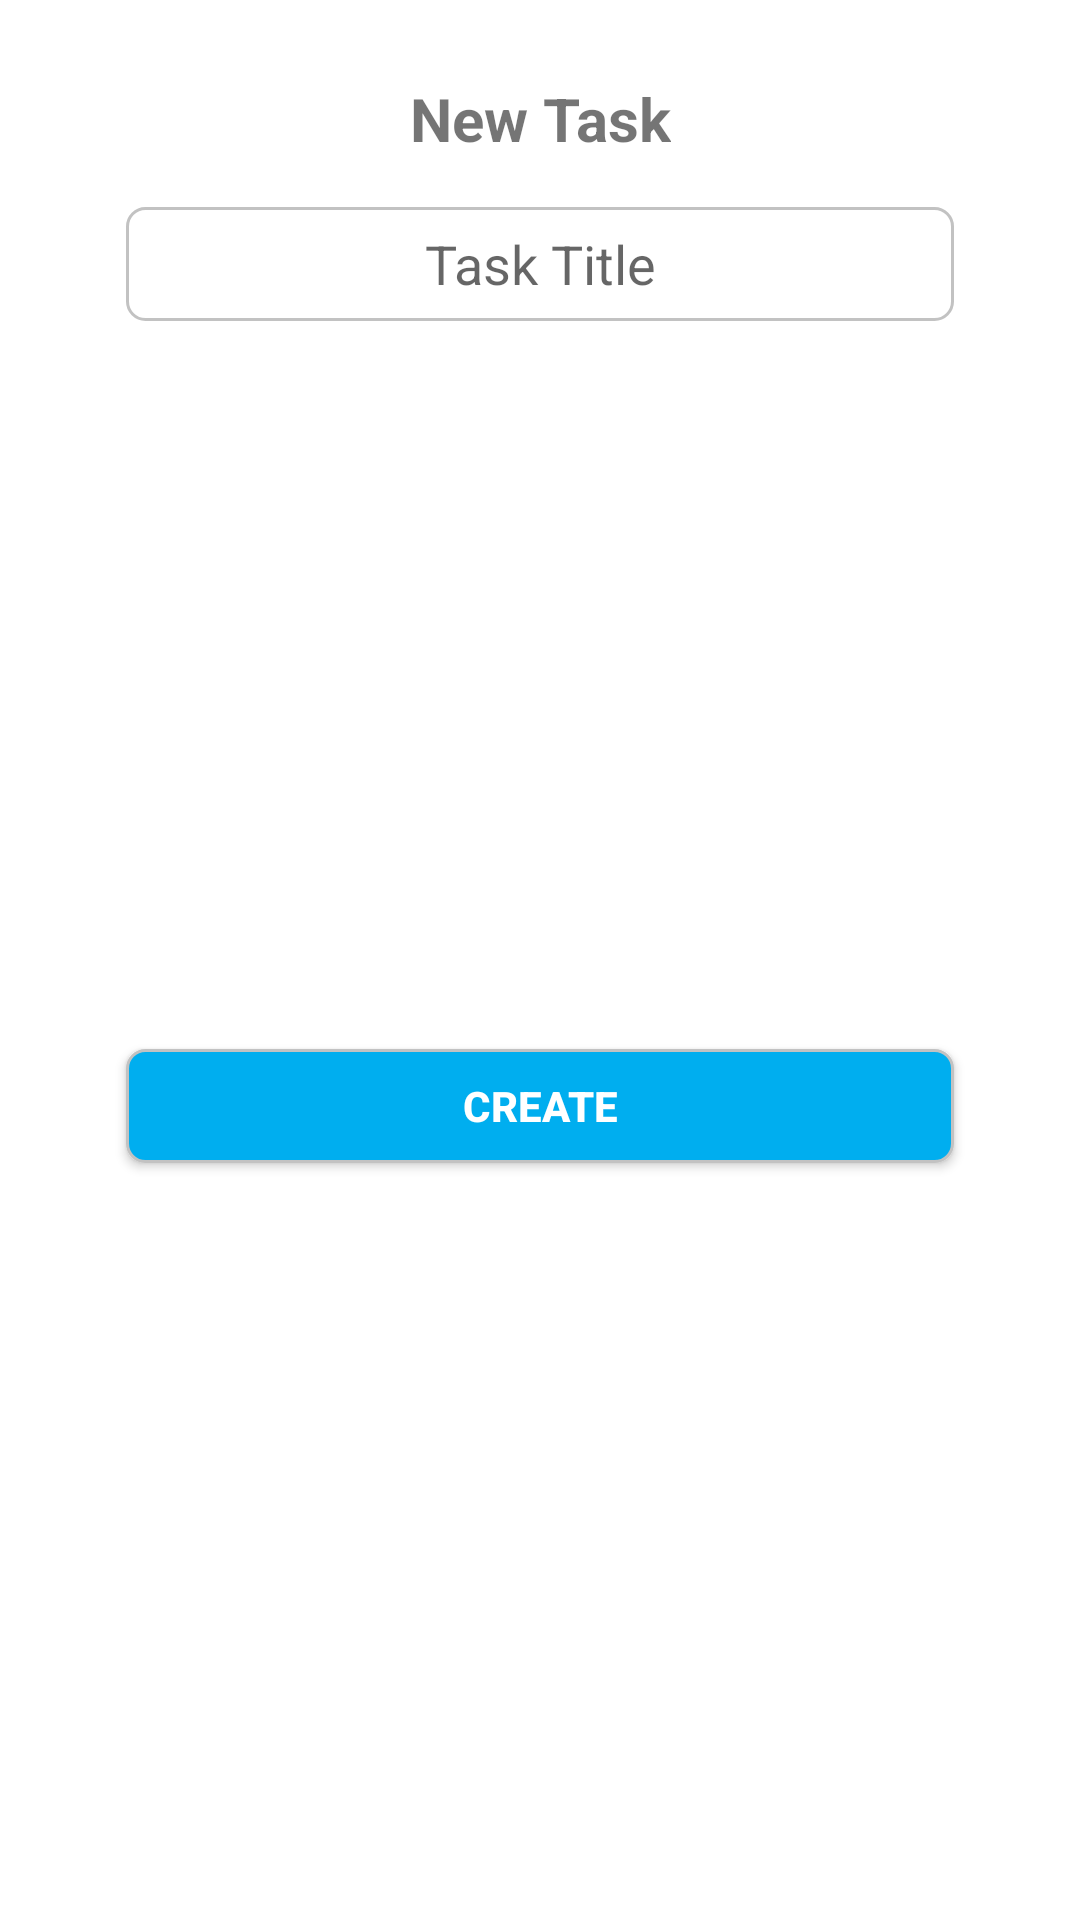

Android layout source for this screen:
<!-- AndroidManifest.xml: application theme AppTheme -->
<!-- res/layout/dialog_add_task.xml -->
<?xml version="1.0" encoding="utf-8"?>
<android.support.constraint.ConstraintLayout xmlns:android="http://schemas.android.com/apk/res/android"
    xmlns:app="http://schemas.android.com/apk/res-auto"
    android:layout_width="match_parent"
    android:layout_height="wrap_content"
    android:background="@drawable/bg_layout_raduis">

    <EditText
        android:id="@+id/dialog_et_task_title"
        android:layout_width="0dp"
        android:layout_height="38dp"
        android:layout_marginStart="32dp"
        android:layout_marginTop="16dp"
        android:layout_marginEnd="32dp"
        android:background="@drawable/bg_et_white"
        android:ems="10"
        android:gravity="center"
        android:hint="@string/task_title"
        android:inputType="textPersonName"
        app:layout_constraintEnd_toEndOf="parent"
        app:layout_constraintStart_toStartOf="parent"
        app:layout_constraintTop_toBottomOf="@+id/textView6" />

    <Button
        android:id="@+id/dialog_btn_new_task"
        android:layout_width="0dp"
        android:layout_height="38dp"
        android:layout_marginTop="16dp"
        android:layout_marginBottom="16dp"
        android:background="@drawable/bg_btn_blue"
        android:text="@string/create"
        android:textColor="@color/white"
        android:textStyle="bold"
        app:layout_constraintBottom_toBottomOf="parent"
        app:layout_constraintEnd_toEndOf="@+id/dialog_et_task_title"
        app:layout_constraintStart_toStartOf="@+id/dialog_et_task_title"
        app:layout_constraintTop_toBottomOf="@+id/dialog_et_task_title" />

    <TextView
        android:id="@+id/textView6"
        android:layout_width="wrap_content"
        android:layout_height="wrap_content"
        android:layout_marginStart="8dp"
        android:layout_marginLeft="8dp"
        android:layout_marginTop="16dp"
        android:layout_marginEnd="8dp"
        android:layout_marginRight="8dp"
        android:text="@string/new_task"
        android:textSize="20sp"
        android:textStyle="bold"
        app:layout_constraintEnd_toEndOf="parent"
        app:layout_constraintStart_toStartOf="parent"
        app:layout_constraintTop_toTopOf="parent" />
</android.support.constraint.ConstraintLayout>
<!-- resources referenced by this layout -->
<resources>
  <color name="white">#FFFFFF</color>
  <!-- drawable bg_btn_blue (drawable) -->
  <?xml version="1.0" encoding="utf-8"?>
  <shape android:shape="rectangle"
      xmlns:android="http://schemas.android.com/apk/res/android">
      <solid android:color="@color/blue"/>
      <stroke android:width="1dp" android:color="@color/gray"/>
      <corners android:radius="6dp"/>
  </shape>
  <!-- drawable bg_et_white (drawable) -->
  <?xml version="1.0" encoding="utf-8"?>
  <shape android:shape="rectangle"
      xmlns:android="http://schemas.android.com/apk/res/android">
      <stroke android:width="1dp" android:color="@color/gray"/>
      <solid android:color="@color/white"/>
      <corners android:radius="6dp"/>
  </shape>
  <!-- drawable bg_layout_raduis (drawable) -->
  <?xml version="1.0" encoding="utf-8"?>
  <shape xmlns:android="http://schemas.android.com/apk/res/android"
      android:shape="rectangle">
      <corners android:radius="8dp" />
      <solid android:color="@color/white"/>
      <padding
          android:bottom="10dp"
          android:left="10dp"
          android:right="10dp"
          android:top="10dp" />
  </shape>
  <string name="create">create</string>
  <string name="new_task">New Task</string>
  <string name="task_title">Task Title</string>
  <style name="AppTheme" parent="Theme.AppCompat.Light.DarkActionBar">
          
          <item name="colorPrimary">@color/colorPrimary</item>
          <item name="colorPrimaryDark">@color/colorPrimaryDark</item>
          <item name="colorAccent">@color/colorAccent</item>
          <item name="android:windowBackground">@color/white</item>
          <item name="android:statusBarColor">@color/gray</item>
          <item name="actionBarTheme">@style/MyActionBar</item>
      </style>
  <color name="blue">#00AEEF</color>
  <color name="gray">#C2C2C2</color>
  <color name="colorPrimary">#008577</color>
  <color name="colorPrimaryDark">#00574B</color>
  <color name="colorAccent">#D81B60</color>
  <style name="MyActionBar" parent="@style/Theme.AppCompat.Light">
          <item name="android:textColorPrimary">@color/colorTextPrimary</item>
      </style>
  <color name="colorTextPrimary">#87000000</color>
</resources>
